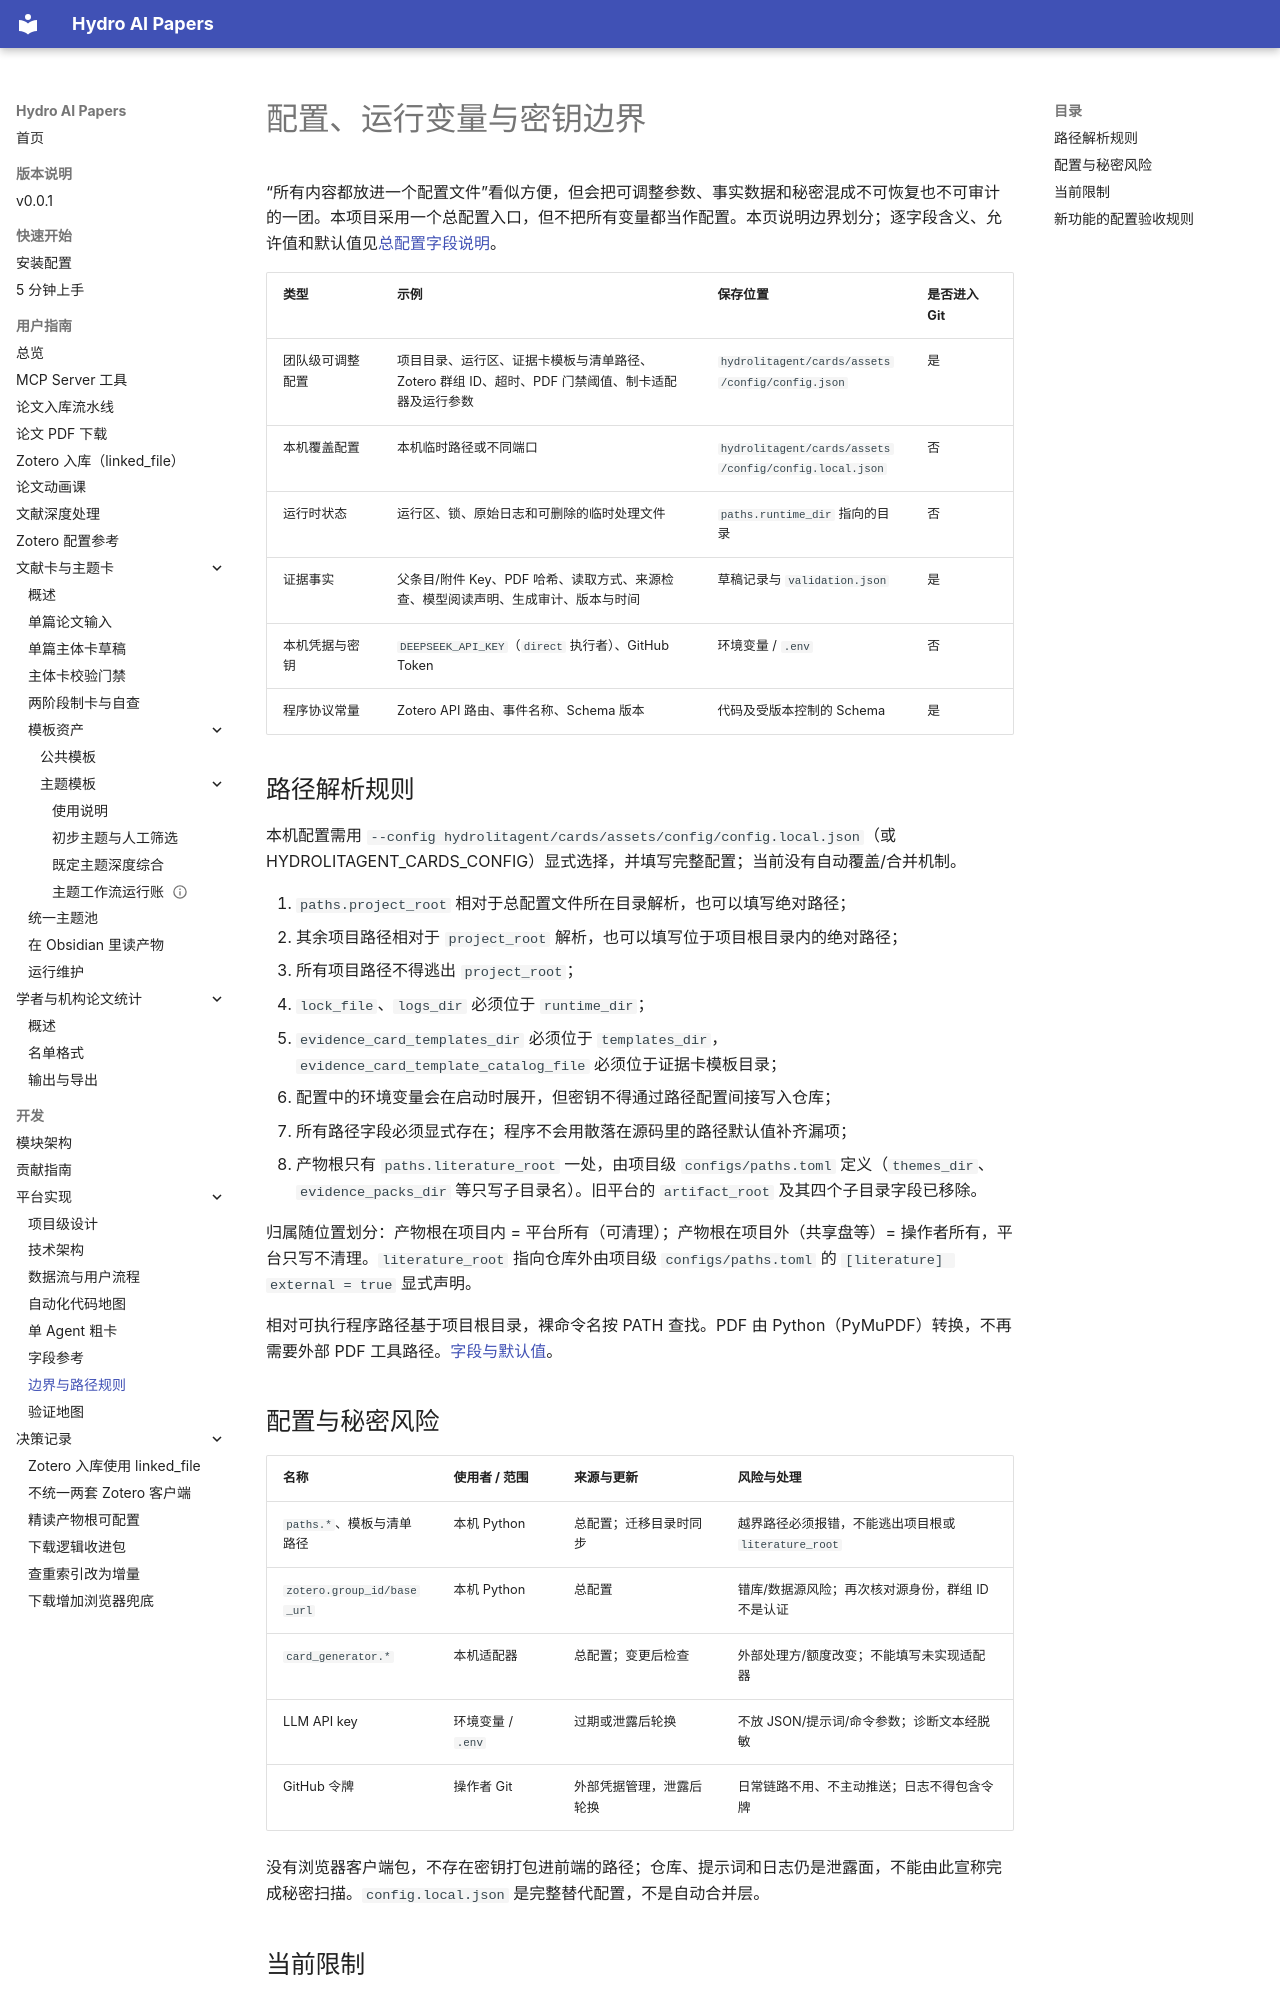

repository: iHeadWater/mylibrary · page: development/platform/variables/index.html · generator: mkdocs

# 配置、运行变量与密钥边界

“所有内容都放进一个配置文件”看似方便，但会把可调整参数、事实数据和秘密混成不可恢复也不可审计的一团。本项目采用一个总配置入口，但不把所有变量都当作配置。本页说明边界划分；逐字段含义、允许值和默认值见[总配置字段说明](config.md)。

| 类型 | 示例 | 保存位置 | 是否进入 Git |
|---|---|---|---|
| 团队级可调整配置 | 项目目录、运行区、证据卡模板与清单路径、Zotero 群组 ID、超时、PDF 门禁阈值、制卡适配器及运行参数 | `hydrolitagent/cards/assets/config/config.json` | 是 |
| 本机覆盖配置 | 本机临时路径或不同端口 | `hydrolitagent/cards/assets/config/config.local.json` | 否 |
| 运行时状态 | 运行区、锁、原始日志和可删除的临时处理文件 | `paths.runtime_dir` 指向的目录 | 否 |
| 证据事实 | 父条目/附件 Key、PDF 哈希、读取方式、来源检查、模型阅读声明、生成审计、版本与时间 | 草稿记录与 `validation.json` | 是 |
| 本机凭据与密钥 | `DEEPSEEK_API_KEY`（`direct` 执行者）、GitHub Token | 环境变量 / `.env` | 否 |
| 程序协议常量 | Zotero API 路由、事件名称、Schema 版本 | 代码及受版本控制的 Schema | 是 |

## 路径解析规则

本机配置需用 `--config hydrolitagent/cards/assets/config/config.local.json`（或 HYDROLITAGENT_CARDS_CONFIG）显式选择，并填写完整配置；当前没有自动覆盖/合并机制。

1. `paths.project_root` 相对于总配置文件所在目录解析，也可以填写绝对路径；
2. 其余项目路径相对于 `project_root` 解析，也可以填写位于项目根目录内的绝对路径；
3. 所有项目路径不得逃出 `project_root`；
4. `lock_file`、`logs_dir` 必须位于 `runtime_dir`；
5. `evidence_card_templates_dir` 必须位于 `templates_dir`，`evidence_card_template_catalog_file` 必须位于证据卡模板目录；
6. 配置中的环境变量会在启动时展开，但密钥不得通过路径配置间接写入仓库；
7. 所有路径字段必须显式存在；程序不会用散落在源码里的路径默认值补齐漏项；
8. 产物根只有 `paths.literature_root` 一处，由项目级 `configs/paths.toml` 定义（`themes_dir`、`evidence_packs_dir` 等只写子目录名）。旧平台的 `artifact_root` 及其四个子目录字段已移除。

归属随位置划分：产物根在项目内 = 平台所有（可清理）；产物根在项目外（共享盘等）= 操作者所有，平台只写不清理。`literature_root` 指向仓库外由项目级 `configs/paths.toml` 的 `[literature] external = true` 显式声明。

相对可执行程序路径基于项目根目录，裸命令名按 PATH 查找。PDF 由 Python（PyMuPDF）转换，不再需要外部 PDF 工具路径。[字段与默认值](config.md)。

## 配置与秘密风险

| 名称 | 使用者 / 范围 | 来源与更新 | 风险与处理 |
|---|---|---|---|
| `paths.*`、模板与清单路径 | 本机 Python | 总配置；迁移目录时同步 | 越界路径必须报错，不能逃出项目根或 `literature_root` |
| `zotero.group_id/base_url` | 本机 Python | 总配置 | 错库/数据源风险；再次核对源身份，群组 ID 不是认证 |
| `card_generator.*` | 本机适配器 | 总配置；变更后检查 | 外部处理方/额度改变；不能填写未实现适配器 |
| LLM API key | 环境变量 / `.env` | 过期或泄露后轮换 | 不放 JSON/提示词/命令参数；诊断文本经脱敏 |
| GitHub 令牌 | 操作者 Git | 外部凭据管理，泄露后轮换 | 日常链路不用、不主动推送；日志不得包含令牌 |

没有浏览器客户端包，不存在密钥打包进前端的路径；仓库、提示词和日志仍是泄露面，不能由此宣称完成秘密扫描。`config.local.json` 是完整替代配置，不是自动合并层。
